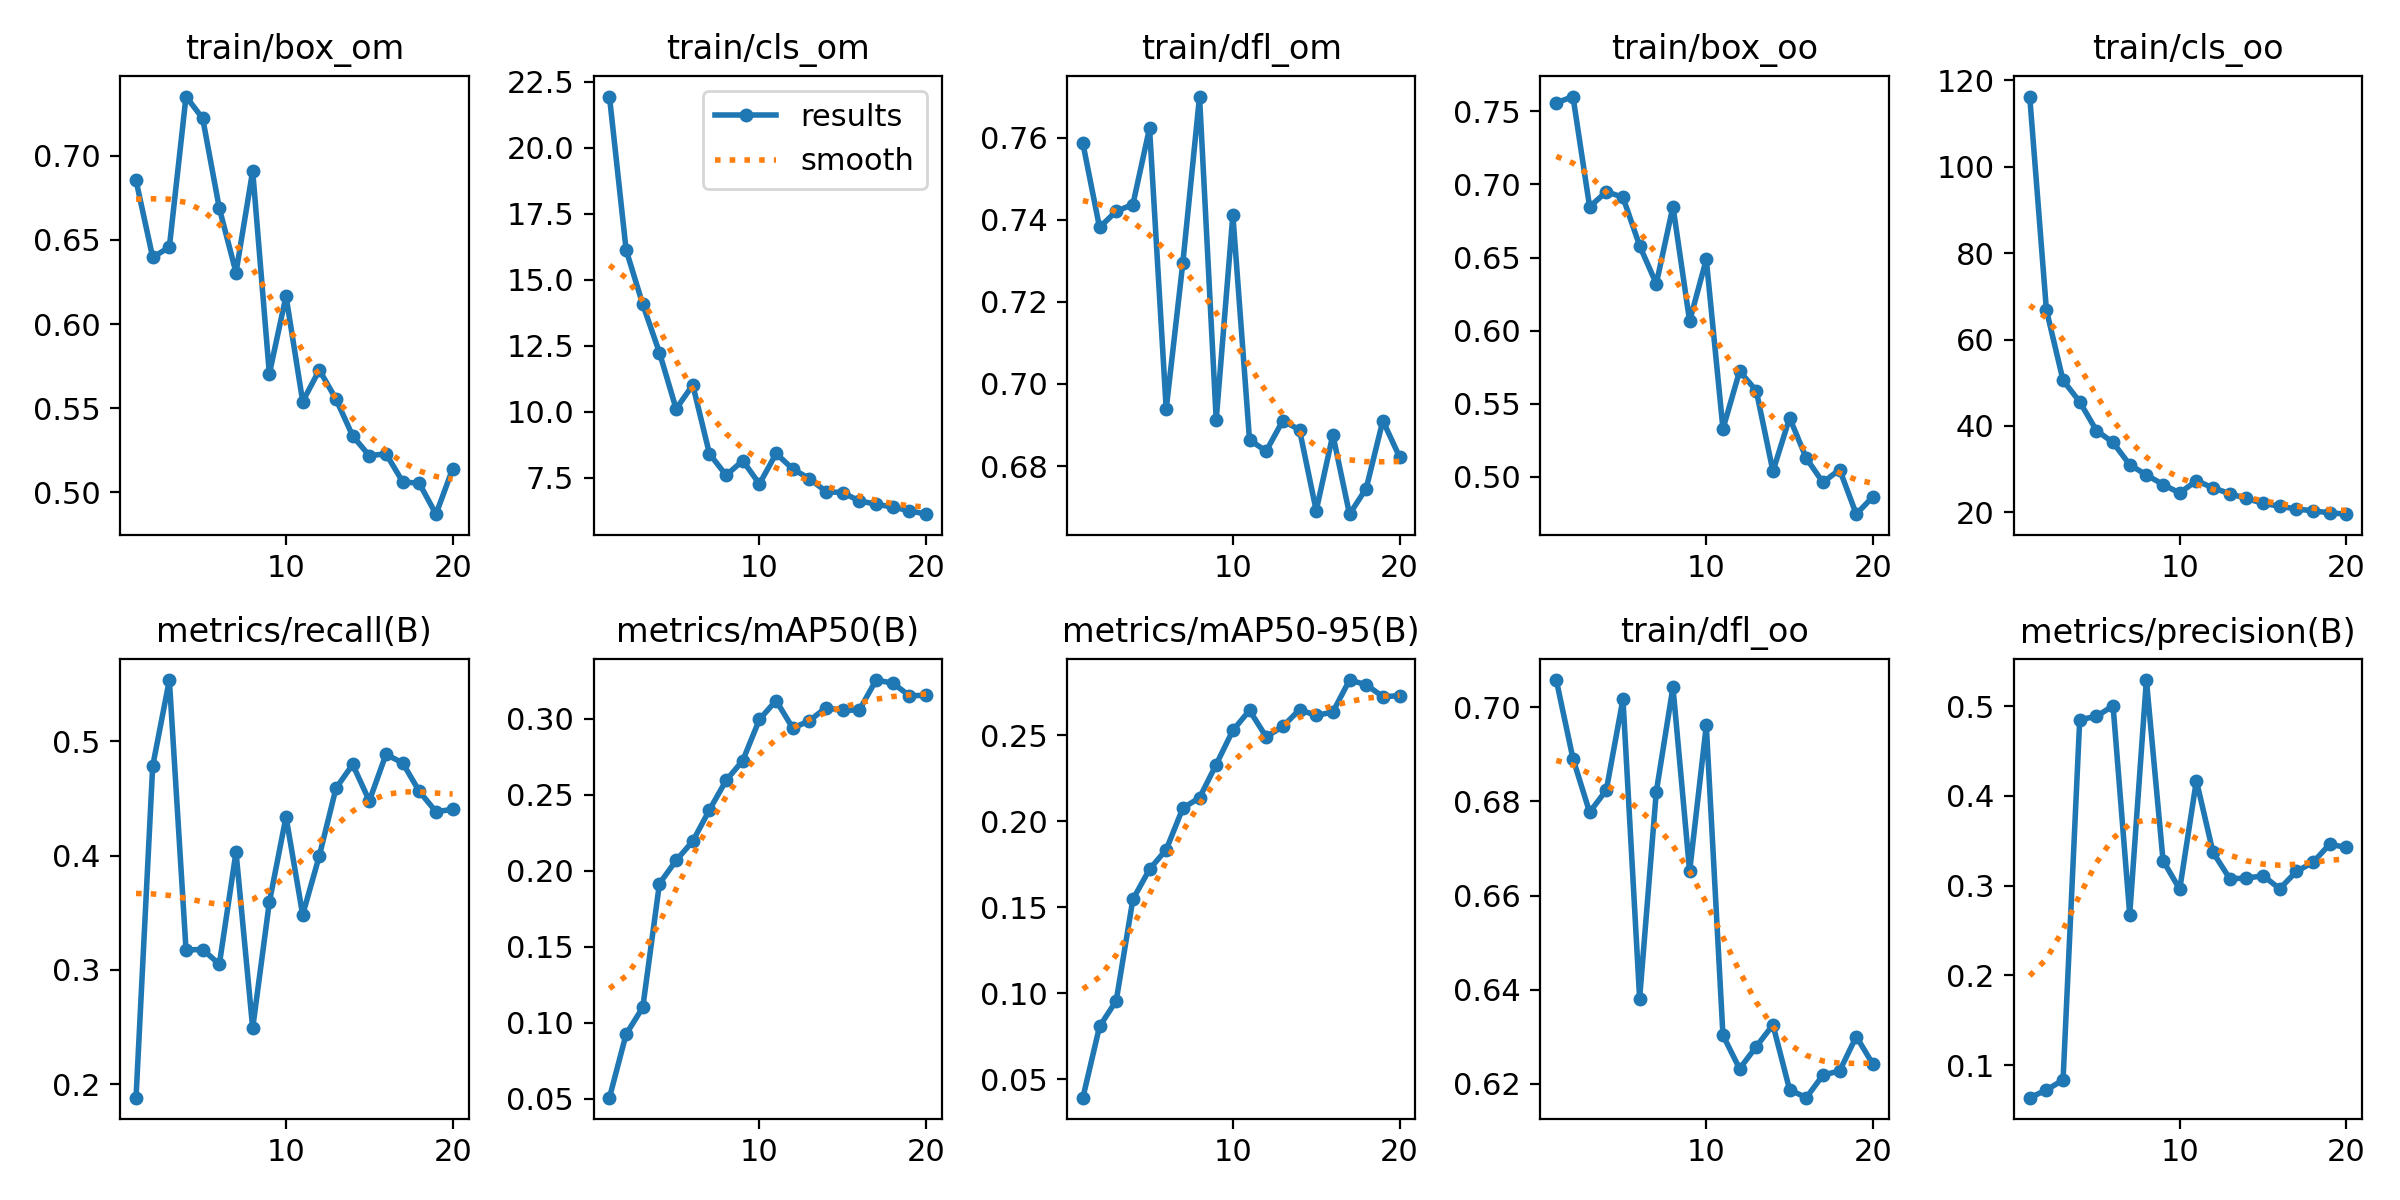

Data behind this chart, as committed beside it:
epoch, train/box_om, train/cls_om, train/dfl_om, train/box_oo, train/cls_oo, train/dfl_oo, metrics/precision(B), metrics/recall(B), metrics/mAP50(B), metrics/mAP50-95(B), val/box_om, val/cls_om, val/dfl_om, val/box_oo, val/cls_oo, val/dfl_oo, lr/pg0, lr/pg1, lr/pg2
1, 0.6853, 21.94, 0.7586, 0.7559, 116.3, 0.7058, 0.06371, 0.1882, 0.05069, 0.03925, 0.6672, 13.53, 0.8169, 0.8197, 70.3, 0.8048, 3.7759e-05, 3.7759e-05, 3.7759e-05
2, 0.6396, 16.13, 0.7381, 0.7602, 66.88, 0.6891, 0.07217, 0.4783, 0.09244, 0.08063, 0.6835, 11.4, 0.8246, 0.7573, 48.91, 0.7865, 7.2009e-05, 7.2009e-05, 7.2009e-05
3, 0.6457, 14.06, 0.742, 0.6847, 50.54, 0.6777, 0.08355, 0.5535, 0.1101, 0.09558, 0.6747, 9.947, 0.8181, 0.7085, 42.88, 0.7945, 0.0001025, 0.0001025, 0.0001025
4, 0.7351, 12.24, 0.7437, 0.6951, 45.59, 0.6824, 0.4851, 0.3174, 0.1915, 0.1545, 0.7846, 8.352, 0.8261, 0.7705, 38.23, 0.7986, 9.7071e-05, 9.7071e-05, 9.7071e-05
5, 0.7222, 10.1, 0.7623, 0.6912, 38.93, 0.7017, 0.4886, 0.3178, 0.2067, 0.172, 0.7874, 7.793, 0.8289, 0.7678, 34.91, 0.8004, 9.7071e-05, 9.7071e-05, 9.7071e-05
6, 0.6687, 11.01, 0.6939, 0.6581, 36.16, 0.6381, 0.5005, 0.3049, 0.2194, 0.1834, 0.7621, 7.203, 0.8286, 0.763, 31.08, 0.7988, 9.1428e-05, 9.1428e-05, 9.1428e-05
7, 0.6306, 8.403, 0.7296, 0.632, 31.01, 0.6821, 0.2677, 0.4031, 0.24, 0.2076, 0.7169, 6.661, 0.822, 0.712, 28.56, 0.802, 8.5785e-05, 8.5785e-05, 8.5785e-05
8, 0.691, 7.587, 0.77, 0.6849, 28.65, 0.7043, 0.5292, 0.249, 0.2594, 0.2136, 0.7533, 5.956, 0.8249, 0.7775, 25.61, 0.8008, 8.0142e-05, 8.0142e-05, 8.0142e-05
9, 0.5704, 8.139, 0.6912, 0.6065, 26.43, 0.6651, 0.3279, 0.3591, 0.2725, 0.2329, 0.7014, 5.686, 0.8286, 0.7028, 23.88, 0.8027, 7.4499e-05, 7.4499e-05, 7.4499e-05
10, 0.6166, 7.256, 0.7411, 0.6487, 24.47, 0.6962, 0.2959, 0.4338, 0.2995, 0.2527, 0.6936, 5.275, 0.8276, 0.7437, 22.04, 0.7991, 6.8856e-05, 6.8856e-05, 6.8856e-05
11, 0.554, 8.413, 0.6864, 0.5327, 27.3, 0.6303, 0.4171, 0.3481, 0.3119, 0.2644, 0.7184, 4.971, 0.84, 0.7584, 21.08, 0.8054, 6.3213e-05, 6.3213e-05, 6.3213e-05
12, 0.5727, 7.826, 0.6836, 0.5722, 25.68, 0.6232, 0.3371, 0.3998, 0.2938, 0.249, 0.7136, 4.892, 0.8398, 0.7635, 19.88, 0.8088, 5.757e-05, 5.757e-05, 5.757e-05
13, 0.5554, 7.459, 0.6911, 0.5588, 24.31, 0.6279, 0.3078, 0.4589, 0.2987, 0.2551, 0.7098, 4.776, 0.8393, 0.7491, 19.1, 0.8091, 5.1927e-05, 5.1927e-05, 5.1927e-05
14, 0.5336, 6.969, 0.6888, 0.5036, 23.2, 0.6325, 0.3082, 0.4796, 0.3073, 0.2648, 0.7025, 4.669, 0.8393, 0.7283, 18.41, 0.8067, 4.6284e-05, 4.6284e-05, 4.6284e-05
15, 0.5218, 6.927, 0.6691, 0.5403, 22.08, 0.6187, 0.3112, 0.4478, 0.3054, 0.2614, 0.6951, 4.549, 0.842, 0.749, 17.61, 0.8056, 4.0641e-05, 4.0641e-05, 4.0641e-05
16, 0.523, 6.615, 0.6876, 0.5126, 21.39, 0.617, 0.2965, 0.4886, 0.3058, 0.2634, 0.695, 4.395, 0.8413, 0.7266, 17.09, 0.8039, 3.4998e-05, 3.4998e-05, 3.4998e-05
17, 0.5063, 6.492, 0.6683, 0.496, 20.78, 0.6218, 0.3158, 0.4809, 0.3254, 0.282, 0.6943, 4.455, 0.8411, 0.7042, 16.52, 0.8042, 2.9355e-05, 2.9355e-05, 2.9355e-05
18, 0.5053, 6.383, 0.6745, 0.5048, 20.33, 0.6227, 0.326, 0.4561, 0.3234, 0.2793, 0.6922, 4.417, 0.8415, 0.7022, 16.23, 0.8048, 2.3712e-05, 2.3712e-05, 2.3712e-05
19, 0.487, 6.242, 0.6911, 0.4743, 19.88, 0.63, 0.3462, 0.4383, 0.3151, 0.2723, 0.685, 4.263, 0.8413, 0.6967, 15.86, 0.8043, 1.8069e-05, 1.8069e-05, 1.8069e-05
20, 0.514, 6.112, 0.6822, 0.4863, 19.57, 0.6241, 0.3426, 0.4404, 0.3154, 0.2729, 0.6835, 4.242, 0.8426, 0.6992, 15.72, 0.8049, 1.2426e-05, 1.2426e-05, 1.2426e-05
